Run: headless pygame with SDL's dummy video driver; simulated clock (each Clock.tick advances the game by its frame time, no real sleeping); random seed 0; keys injected as events and as key.get_pressed() state; no mouse input.
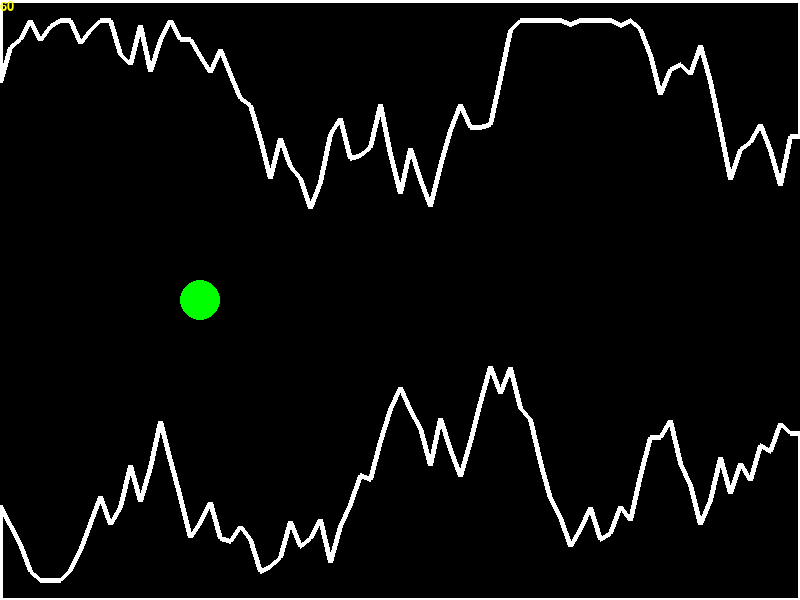
Frame 1 of 1 · flips 1–60 · no input

The pygame program that drew these frames:

import pygame
from pygame.locals import *
from random import randint

pygame.init()

W, H = 800, 600
win = pygame.display.set_mode((W,H))
pygame.display.set_caption('Penetrator')

bgUp = []
bgDown = []
minPassage = 200
maxPassage = 300

def FirstborderGenerator():
    for i in range(20):
        bgUp.append(20)
        bgDown.append(H-20)
    for i in range(20,80):
        BorderGenerator(bgUp[-1], bgDown[-1])

def BorderGenerator(a, b):
    x = randint(-50, 50)
    if a+x<20:
        bgUp.append(20)
    elif a+x>b-minPassage:
        bgUp.append(b-minPassage)
    else:
        bgUp.append(a+x)

    x = randint(-50, 50)
    if b+x>H-20:
        bgDown.append(H-20)
    elif b+x<a+minPassage:
            bgDown.append(a+minPassage)
    else:
        bgDown.append(b+x)

def collision():
    if abs(playerY-bgUp[playerX//10])<radius or abs(playerY-bgDown[playerX//10])<radius:
        return True
    else:
        return False


def redrawWindow():
    win.fill((0,0,0))
    temenaUp = []
    temenaDown = []
    for i in range(len(bgUp)):
        temenaUp.append((i*10, bgUp[i]))
        temenaDown.append((i*10, bgDown[i]))
    temenaUp.append((W,bgUp[-1]))
    temenaUp.append((W,0))
    temenaUp.append((0,0))
    temenaDown.append((W,bgDown[-1]))
    temenaDown.append((W,H))
    temenaDown.append((0,H))
    pygame.draw.polygon(win, pygame.Color("white"), temenaUp, 5)
    pygame.draw.polygon(win, pygame.Color("white"), temenaDown, 5)
    pygame.draw.circle(win, pygame.Color("green"), (playerX, playerY), radius)

    font = pygame.font.SysFont("Arial", 20)
    tekst = font.render(str(counter), True, pygame.Color("yellow"))
    win.blit(tekst, (0, 0))
    pygame.display.update()

run = True
speed = 30
counter = 0

playerX = W//4
playerY = H//2
dx = 0
dy = 0
radius = 20

clock = pygame.time.Clock()

FirstborderGenerator()

while run:
    counter +=1
    clock.tick(speed)

    bgUp = bgUp[1:]
    bgDown = bgDown[1:]
    BorderGenerator(bgUp[-1], bgDown[-1])

    for event in pygame.event.get():
        if event.type == pygame.QUIT:
            run = False
            pygame.quit()
            quit()
        if event.type == pygame.KEYDOWN:

            if event.key == pygame.K_UP:
                dy = -10
            if event.key == pygame.K_DOWN:
                dy = 10
            if event.key == pygame.K_LEFT:
                dx = -10
            if event.key == pygame.K_RIGHT:
                dx = 10

        if event.type == pygame.KEYUP:
            if event.key == pygame.K_UP:
                dy = 0
            if event.key == pygame.K_DOWN:
                dy = 0
            if event.key == pygame.K_LEFT:
                dx = 0
            if event.key == pygame.K_RIGHT:
                dx = 0

    playerX += dx
    if playerX>(W*3)//4:
        playerX = (W*3)//4
        dx = 0
    playerY += dy

    if collision():
        run = False

    redrawWindow()
